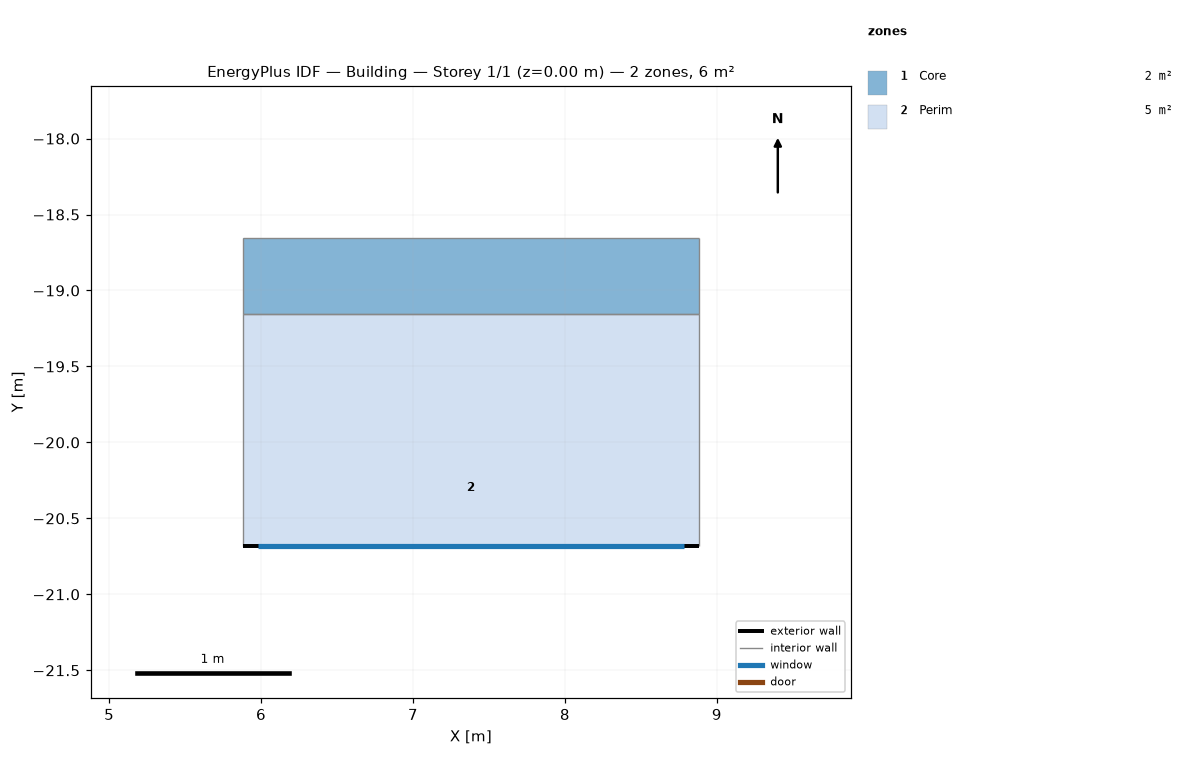
=== STOREY PLAN SPEC (per zone: floor XY polygon, exterior-wall plan segments, windows/doors) ===
zone 1: Core  (1.5 m²)
  floor: (5.88, -19.15) (5.88, -18.90) (8.88, -18.90) (8.88, -19.15)
  floor: (5.88, -18.90) (5.88, -18.65) (8.88, -18.65) (8.88, -18.90)
  interior walls: 4
zone 2: Perim  (4.6 m²)
  floor: (5.88, -20.68) (5.88, -19.92) (8.88, -19.92) (8.88, -20.68)
  floor: (5.88, -19.92) (5.88, -19.15) (8.88, -19.15) (8.88, -19.92)
  exterior wall: (8.88, -20.68) – (5.88, -20.68)  [3.0 m]
    window: (8.78, -20.68) – (5.98, -20.68)  [4.7 m²]
  interior walls: 3

=== DERIVED (storey summary) ===
Building: Building
Storey: 1 of 1  (floor level z = 0.00 m)
Storey gross floor area: 6.1 m²
Zones on this storey: 2
  - Core: floor 1.5 m²
  - Perim: floor 4.6 m²; exterior wall 3.0 m (11.9 m²); 1 window(s) 4.7 m²; WWR 40.0%
Zone adjacency (shared interzone walls):
  - Core ↔ Perim